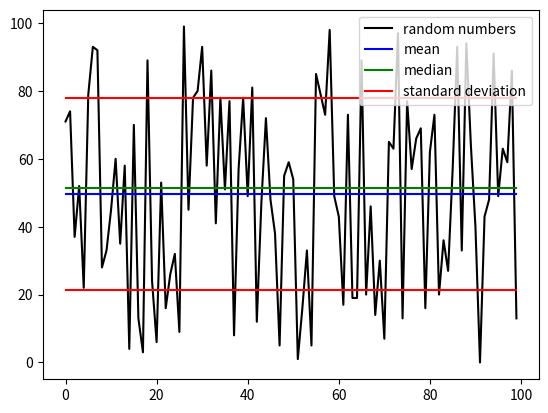

Reproduce this figure in Python.
import numpy as np
import matplotlib.pyplot as plt

def Mean(arr):
    mean = 0
    for x in arr:
        mean += x
    mean /= len(arr)
    return mean

def Median(arr):
    mArr = arr.copy()
    mArr.sort()
    if len(mArr) % 2 == 0:
        median = Mean([mArr[int(len(mArr)/2-1)], arr[int(len(mArr)/2)]])
    else:
        median = mArr[len(mArr)/2]
    return median

def StD(arr):
    mean = Mean(arr)
    s = 0
    for x in arr:
        s += (x - mean)**2
    s /= len(arr) - 1
    s = s**0.5
    return s

x = range(0, 100)
y = np.random.randint(0, 100, 100)

mean = Mean(y)
median = Median(y)
std = StD(y)

print(mean, median, std)

plt.plot(x, y, "k-", label="random numbers")
plt.plot(x, [mean] * 100, "b-", label="mean")
plt.plot(x, [median] * 100, "g-", label="median")
plt.plot(x, [mean + std] * 100, "r-", label="standard deviation")
plt.plot(x, [mean - std] * 100, "r-")
plt.legend(loc="best")

plt.show()